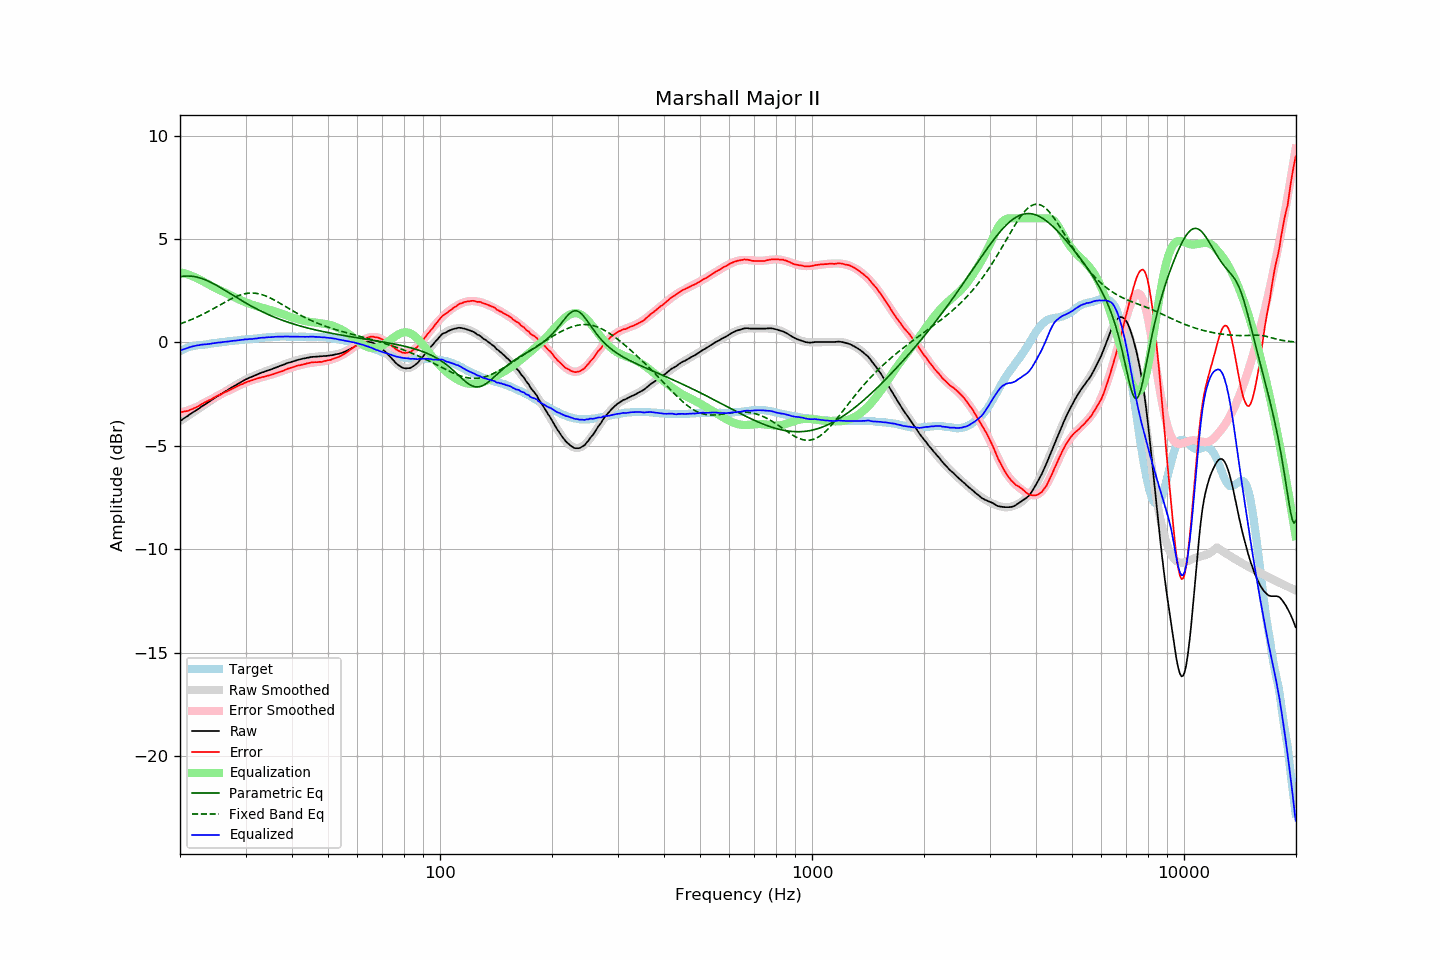

Data behind this chart, as committed beside it:
frequency, raw, error, smoothed, error_smoothed, equalization, parametric_eq, fixed_band_eq, equalized_raw, equalized_smoothed, target
20.00, -3.80, -3.38, -3.80, -3.40, 3.40, 3.17, 0.90, -0.40, -0.40, -0.42
20.20, -3.75, -3.37, -3.75, -3.38, 3.38, 3.19, 0.92, -0.37, -0.37, -0.38
20.40, -3.69, -3.35, -3.70, -3.36, 3.36, 3.20, 0.95, -0.33, -0.34, -0.34
20.61, -3.64, -3.33, -3.64, -3.33, 3.33, 3.21, 0.98, -0.31, -0.31, -0.31
20.81, -3.59, -3.32, -3.59, -3.31, 3.31, 3.21, 1.01, -0.28, -0.28, -0.27
21.02, -3.54, -3.31, -3.54, -3.28, 3.28, 3.21, 1.04, -0.26, -0.26, -0.23
21.23, -3.48, -3.27, -3.49, -3.25, 3.25, 3.21, 1.07, -0.23, -0.23, -0.21
21.44, -3.43, -3.24, -3.44, -3.22, 3.22, 3.20, 1.10, -0.21, -0.21, -0.19
21.66, -3.38, -3.21, -3.38, -3.19, 3.19, 3.19, 1.14, -0.19, -0.19, -0.17
21.87, -3.33, -3.17, -3.33, -3.16, 3.16, 3.18, 1.17, -0.17, -0.17, -0.16
22.09, -3.28, -3.14, -3.28, -3.13, 3.13, 3.17, 1.20, -0.15, -0.15, -0.14
22.31, -3.23, -3.10, -3.23, -3.09, 3.09, 3.15, 1.24, -0.14, -0.14, -0.13
22.54, -3.18, -3.06, -3.18, -3.05, 3.05, 3.13, 1.28, -0.13, -0.12, -0.12
22.76, -3.12, -3.01, -3.13, -3.01, 3.01, 3.11, 1.31, -0.11, -0.11, -0.11
22.99, -3.07, -2.96, -3.07, -2.97, 2.97, 3.08, 1.35, -0.10, -0.11, -0.12
23.22, -3.02, -2.92, -3.02, -2.93, 2.93, 3.05, 1.39, -0.10, -0.10, -0.11
23.45, -2.97, -2.88, -2.97, -2.88, 2.88, 3.02, 1.43, -0.09, -0.09, -0.10
23.69, -2.92, -2.84, -2.92, -2.84, 2.84, 2.99, 1.47, -0.08, -0.08, -0.09
23.92, -2.87, -2.79, -2.87, -2.80, 2.80, 2.95, 1.52, -0.07, -0.07, -0.08
24.16, -2.82, -2.76, -2.82, -2.76, 2.76, 2.91, 1.56, -0.06, -0.06, -0.06
24.40, -2.76, -2.72, -2.77, -2.72, 2.72, 2.87, 1.60, -0.05, -0.05, -0.04
24.65, -2.71, -2.67, -2.72, -2.67, 2.67, 2.83, 1.64, -0.04, -0.04, -0.04
24.89, -2.66, -2.63, -2.67, -2.64, 2.64, 2.79, 1.69, -0.02, -0.03, -0.03
25.14, -2.61, -2.59, -2.62, -2.60, 2.60, 2.75, 1.73, -0.01, -0.02, -0.02
25.39, -2.56, -2.55, -2.57, -2.56, 2.56, 2.70, 1.78, -0.00, -0.01, -0.01
25.65, -2.52, -2.53, -2.52, -2.52, 2.52, 2.66, 1.82, -0.00, 0.00, 0.01
25.91, -2.47, -2.48, -2.47, -2.48, 2.48, 2.61, 1.86, 0.01, 0.01, 0.01
26.16, -2.42, -2.44, -2.42, -2.44, 2.44, 2.57, 1.91, 0.02, 0.02, 0.02
26.43, -2.37, -2.40, -2.37, -2.41, 2.41, 2.52, 1.95, 0.03, 0.03, 0.03
26.69, -2.33, -2.37, -2.33, -2.37, 2.37, 2.47, 1.99, 0.04, 0.04, 0.04
26.96, -2.28, -2.34, -2.28, -2.33, 2.33, 2.42, 2.04, 0.05, 0.05, 0.06
27.23, -2.23, -2.30, -2.23, -2.29, 2.29, 2.37, 2.08, 0.06, 0.06, 0.07
27.50, -2.18, -2.26, -2.19, -2.26, 2.26, 2.33, 2.12, 0.07, 0.07, 0.08
27.77, -2.14, -2.22, -2.14, -2.22, 2.22, 2.28, 2.15, 0.08, 0.08, 0.08
28.05, -2.09, -2.19, -2.09, -2.18, 2.18, 2.23, 2.19, 0.09, 0.09, 0.09
28.33, -2.05, -2.14, -2.05, -2.14, 2.14, 2.18, 2.22, 0.09, 0.10, 0.09
28.62, -2.00, -2.10, -2.00, -2.11, 2.11, 2.13, 2.25, 0.10, 0.10, 0.10
28.90, -1.96, -2.07, -1.96, -2.07, 2.07, 2.09, 2.28, 0.11, 0.11, 0.11
29.19, -1.91, -2.02, -1.91, -2.04, 2.04, 2.04, 2.31, 0.12, 0.12, 0.11
29.48, -1.87, -2.01, -1.87, -2.00, 2.00, 1.99, 2.33, 0.13, 0.13, 0.14
29.78, -1.82, -1.96, -1.83, -1.97, 1.97, 1.95, 2.35, 0.15, 0.14, 0.14
30.08, -1.78, -1.93, -1.79, -1.93, 1.93, 1.90, 2.36, 0.15, 0.14, 0.15
30.38, -1.75, -1.90, -1.75, -1.90, 1.90, 1.86, 2.38, 0.15, 0.15, 0.15
30.68, -1.71, -1.88, -1.72, -1.87, 1.87, 1.82, 2.38, 0.16, 0.16, 0.17
30.99, -1.68, -1.85, -1.68, -1.85, 1.85, 1.77, 2.39, 0.16, 0.17, 0.16
31.30, -1.65, -1.82, -1.64, -1.82, 1.82, 1.73, 2.39, 0.17, 0.18, 0.17
31.61, -1.61, -1.79, -1.61, -1.79, 1.79, 1.69, 2.39, 0.18, 0.18, 0.18
31.93, -1.58, -1.77, -1.58, -1.77, 1.77, 1.65, 2.38, 0.19, 0.19, 0.19
32.24, -1.55, -1.74, -1.55, -1.75, 1.75, 1.61, 2.37, 0.20, 0.20, 0.19
32.57, -1.51, -1.72, -1.52, -1.73, 1.73, 1.57, 2.35, 0.21, 0.21, 0.21
32.89, -1.48, -1.70, -1.49, -1.70, 1.70, 1.53, 2.33, 0.22, 0.22, 0.22
33.22, -1.45, -1.68, -1.46, -1.68, 1.68, 1.49, 2.31, 0.23, 0.22, 0.22
33.55, -1.43, -1.66, -1.43, -1.66, 1.66, 1.45, 2.29, 0.23, 0.23, 0.23
33.89, -1.40, -1.64, -1.40, -1.64, 1.64, 1.42, 2.26, 0.24, 0.24, 0.24
34.23, -1.37, -1.62, -1.37, -1.62, 1.62, 1.38, 2.23, 0.25, 0.25, 0.25
34.57, -1.34, -1.60, -1.34, -1.60, 1.60, 1.35, 2.19, 0.25, 0.25, 0.26
34.92, -1.32, -1.58, -1.32, -1.57, 1.57, 1.31, 2.16, 0.25, 0.26, 0.26
35.27, -1.29, -1.56, -1.29, -1.55, 1.55, 1.28, 2.12, 0.26, 0.27, 0.26
35.62, -1.26, -1.53, -1.26, -1.53, 1.53, 1.25, 2.08, 0.27, 0.27, 0.27
35.97, -1.23, -1.50, -1.23, -1.50, 1.50, 1.21, 2.04, 0.27, 0.27, 0.27
... 635 more rows
